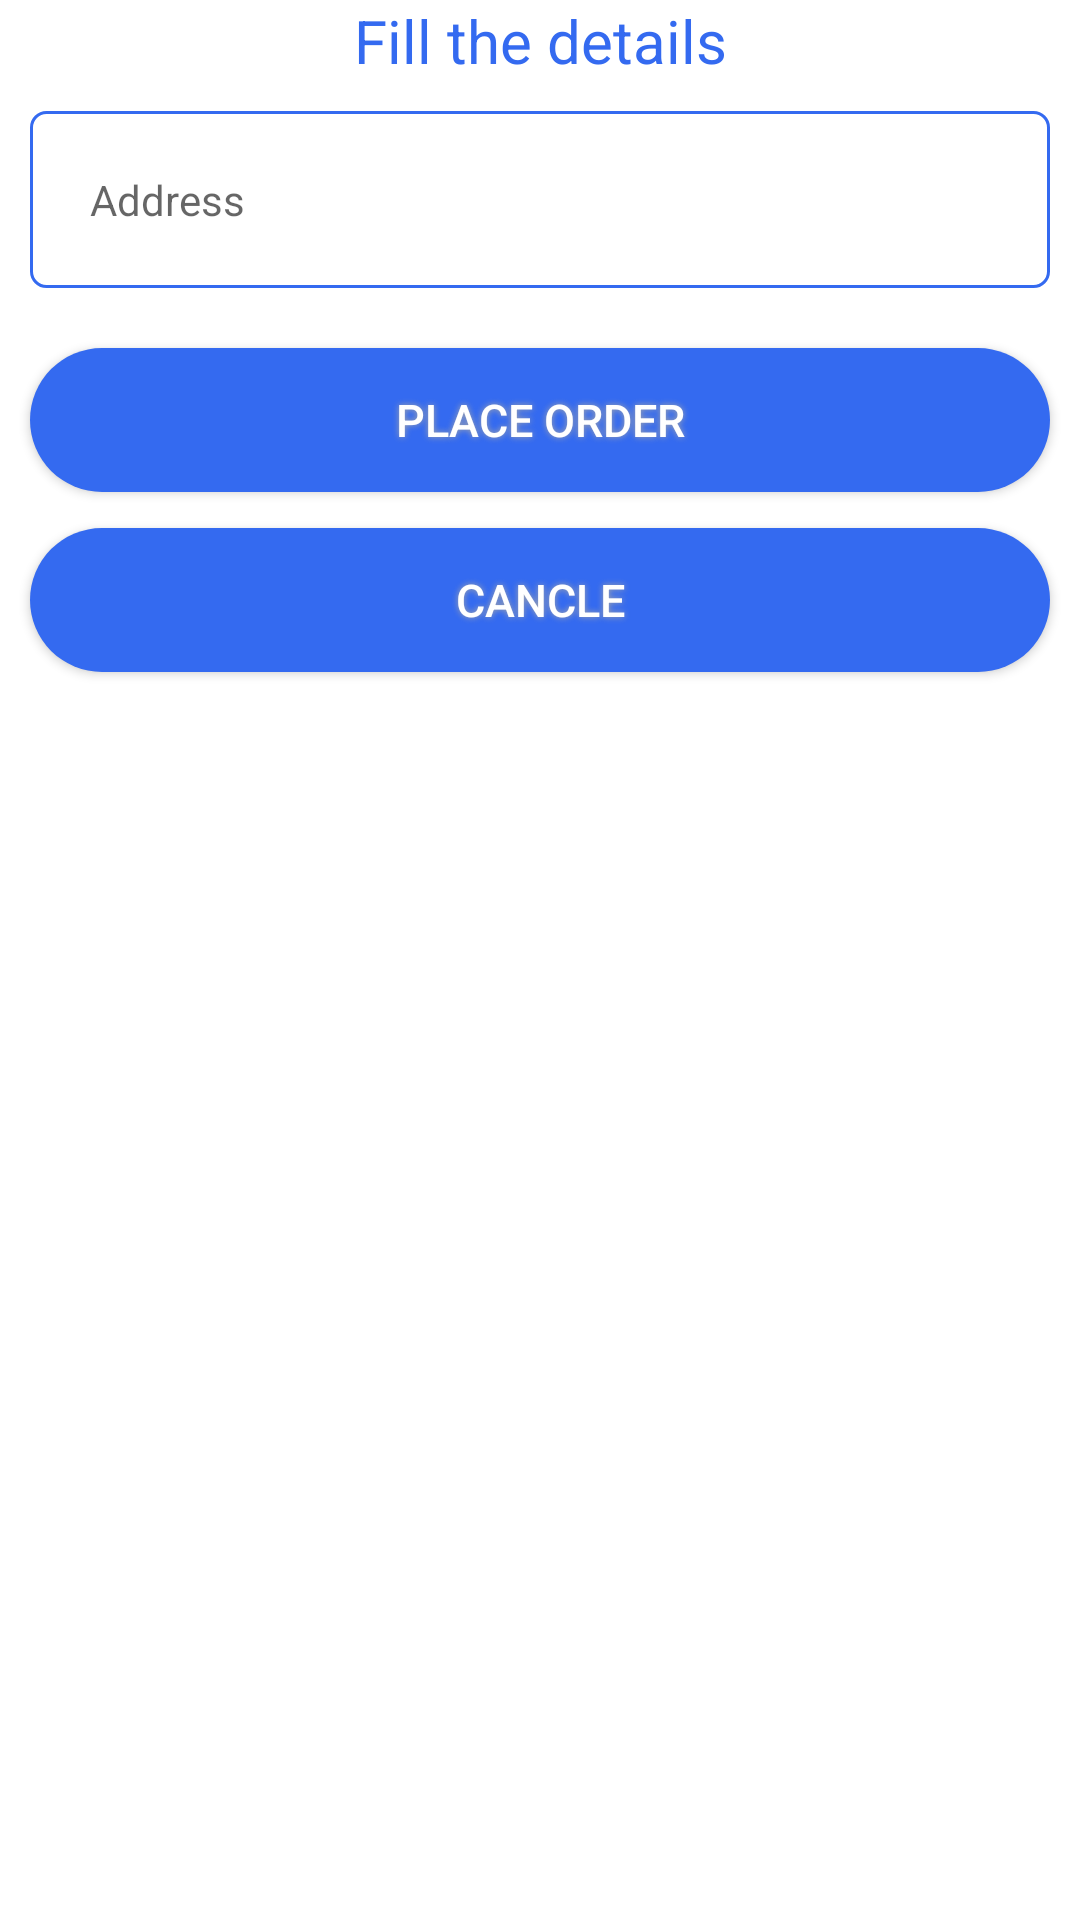

The Android layout XML behind this screen, and the referenced resources:
<!-- AndroidManifest.xml: application theme AppTheme -->
<!-- res/layout/dialog_place_order.xml -->
<?xml version="1.0" encoding="utf-8"?>
<FrameLayout xmlns:android="http://schemas.android.com/apk/res/android"
    xmlns:tools="http://schemas.android.com/tools"
    android:layout_width="match_parent"
    android:layout_height="match_parent"
    android:background="#ffffff"
    tools:context=".Activities.MainActivity_User">

    <ScrollView
        android:layout_width="match_parent"
        android:layout_height="match_parent">

        
        <LinearLayout
            android:layout_width="match_parent"
            android:layout_height="match_parent"
            android:gravity="center"
            android:orientation="vertical">

            <TextView
                android:layout_width="match_parent"
                android:layout_height="wrap_content"
                android:layout_gravity="center"
                android:gravity="center"
                android:text="Fill the details"
                android:textColor="@color/drower_icon_color"
                android:textSize="20dp" />

            <EditText
                android:id="@+id/txtdatetime"
                android:layout_width="match_parent"
                android:layout_height="wrap_content"
                android:layout_marginLeft="10dp"
                android:layout_marginTop="10dp"
                android:layout_marginRight="10dp"
                android:layout_marginBottom="10dp"
                android:background="@drawable/edittextanimation"
                android:hint="Address"
                android:inputType="text"
                android:padding="20dp"
                android:text=""
                android:textColor="@color/colorPrimary"
                android:textSize="14dp" />


            <Button
                android:id="@+id/btnsendrequest"
                android:layout_width="match_parent"
                android:layout_height="wrap_content"
                android:layout_below="@+id/card_view"
                android:layout_marginLeft="10dp"
                android:layout_marginTop="10dp"
                android:layout_marginRight="10dp"
                android:layout_marginBottom="10dp"
                android:background="@drawable/button_shape"
                android:shadowColor="#A8A8A8"
                android:shadowDx="0"
                android:shadowDy="0"
                android:shadowRadius="5"
                android:text="Place Order"
                android:textColor="#FFFFFF"
                android:textSize="15sp" />

            <Button
                android:id="@+id/btncancle"
                android:layout_width="match_parent"
                android:layout_height="wrap_content"
                android:layout_below="@+id/card_view"
                android:layout_marginLeft="10dp"
                android:layout_marginTop="2dp"
                android:layout_marginRight="10dp"
                android:layout_marginBottom="10dp"
                android:background="@drawable/button_shape"
                android:shadowColor="#A8A8A8"
                android:shadowDx="0"
                android:shadowDy="0"
                android:shadowRadius="5"
                android:text="Cancle"
                android:textColor="#FFFFFF"
                android:textSize="15sp" />

        </LinearLayout>

    </ScrollView>

</FrameLayout>
<!-- resources referenced by this layout -->
<resources>
  <color name="colorPrimary">#FFEC31</color>
  <color name="drower_icon_color">#346AF0</color>
  <!-- drawable button_shape (drawable) -->
  <shape android:shape="rectangle"
      xmlns:android="http://schemas.android.com/apk/res/android" >
  
      <corners android:radius="100dp" />
      <solid android:color="@color/drower_icon_color"/>
  </shape>
  <!-- drawable edittextanimation (drawable) -->
  <?xml version="1.0" encoding="utf-8"?>
  <shape xmlns:android="http://schemas.android.com/apk/res/android"
      android:shape="rectangle"
      android:thickness="0dp" >
  
      <stroke
          android:width="1dp"
          android:color="@color/drower_icon_color" />
      <corners android:radius="5dp" />
  
  </shape>
  <style name="AppTheme" parent="Theme.AppCompat.Light.DarkActionBar">
          
          <item name="colorPrimary">@color/colorPrimary</item>
          <item name="colorPrimaryDark">@color/colorPrimaryDark</item>
          <item name="colorAccent">@color/colorAccent</item>
          <item name="windowActionBar">false</item>
          <item name="windowNoTitle">true</item>
          <item name="drawerArrowStyle">@style/DrawerIcon</item>
      </style>
  <color name="colorPrimaryDark">#00574B</color>
  <color name="colorAccent">#D81B60</color>
  <style name="DrawerIcon" parent="Widget.AppCompat.DrawerArrowToggle">
          <item name="color">@color/drower_color</item>
      </style>
  <color name="drower_color">#4863A0</color>
</resources>
